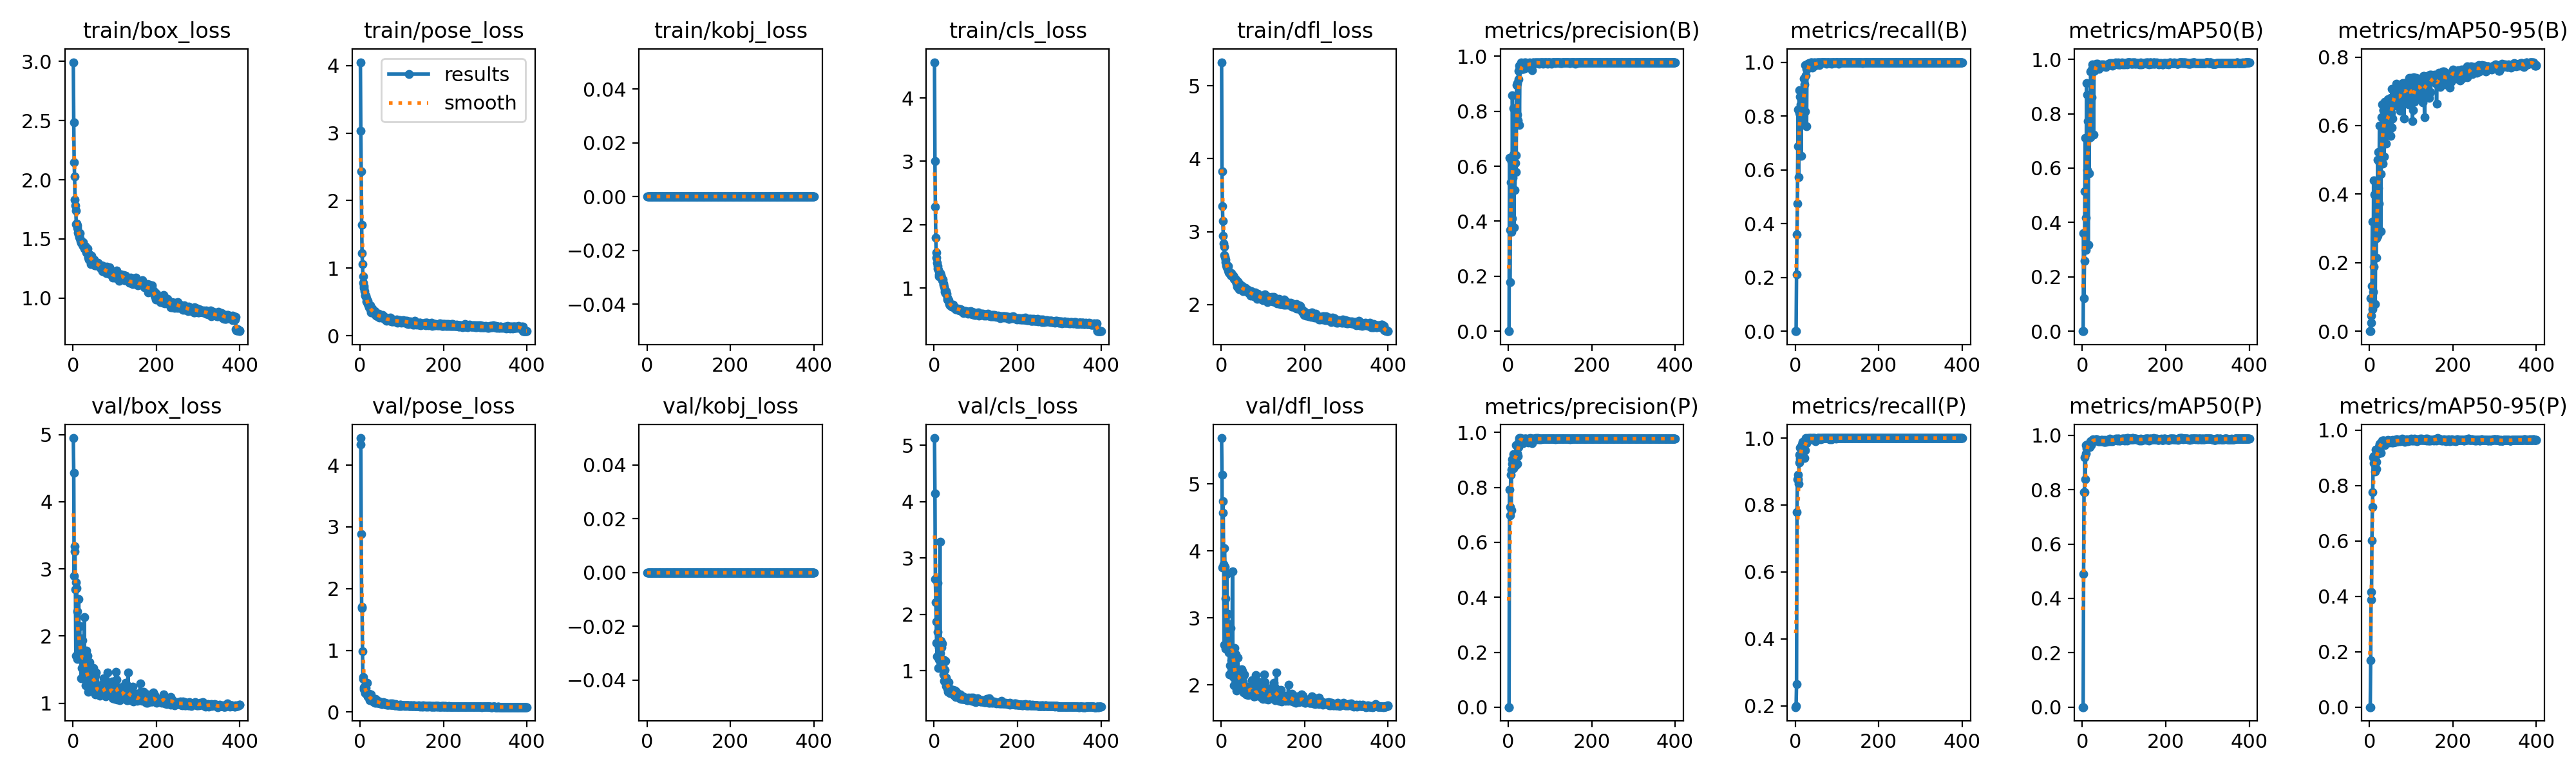

Data behind this chart, as committed beside it:
epoch, time, train/box_loss, train/pose_loss, train/kobj_loss, train/cls_loss, train/dfl_loss, metrics/precision(B), metrics/recall(B), metrics/mAP50(B), metrics/mAP50-95(B), metrics/precision(P), metrics/recall(P), metrics/mAP50(P), metrics/mAP50-95(P), val/box_loss, val/pose_loss, val/kobj_loss, val/cls_loss, val/dfl_loss, lr/pg0, lr/pg1, lr/pg2
1, 12.1, 2.994, 4.05, 0, 4.565, 5.324, 0, 0, 0, 0, 0.00065, 0.1961, 0.00039, 6e-05, 4.948, 4.44, 0, 5.126, 5.682, 0.00065, 0.00065, 0.00065
2, 20.93, 2.487, 3.031, 0, 3, 3.823, 0, 0, 0, 0, 0.00067, 0.2, 0.00042, 7e-05, 4.433, 4.341, 0, 4.142, 5.134, 0.001313, 0.001313, 0.001313
3, 29.31, 2.147, 2.433, 0, 2.286, 3.348, 0.6316, 0.211, 0.3606, 0.09586, 0.7927, 0.2648, 0.4889, 0.1695, 2.893, 2.883, 0, 2.621, 3.756, 0.001974, 0.001974, 0.001974
4, 38.05, 2.03, 1.639, 0, 1.794, 3.146, 0.178, 0.3596, 0.1219, 0.02398, 0.698, 0.7789, 0.7899, 0.4161, 3.333, 1.709, 0, 2.218, 4.739, 0.001985, 0.001985, 0.001985
5, 46.3, 1.83, 1.225, 0, 1.555, 2.946, 0.369, 0.475, 0.2582, 0.04624, 0.7284, 0.8767, 0.79, 0.3886, 3.258, 1.681, 0, 1.875, 4.564, 0.00198, 0.00198, 0.00198
6, 54.55, 1.783, 1.058, 0, 1.474, 2.835, 0.5428, 0.6872, 0.5145, 0.1312, 0.8448, 0.8895, 0.9178, 0.6013, 2.692, 0.9876, 0, 1.499, 3.8, 0.001975, 0.001975, 0.001975
7, 62.85, 1.739, 0.8775, 0, 1.398, 2.795, 0.6176, 0.8231, 0.7101, 0.319, 0.7171, 0.8774, 0.839, 0.7218, 1.703, 0.5708, 0, 1.257, 2.597, 0.00197, 0.00197, 0.00197
8, 71.56, 1.627, 0.7788, 0, 1.349, 2.676, 0.3605, 0.5724, 0.2989, 0.06377, 0.8646, 0.8635, 0.9335, 0.7753, 2.801, 0.5374, 0, 2.56, 4.043, 0.001965, 0.001965, 0.001965
9, 79.78, 1.632, 0.7338, 0, 1.302, 2.652, 0.4109, 0.8115, 0.4181, 0.1155, 0.9014, 0.9496, 0.9639, 0.9022, 2.712, 0.4011, 0, 1.684, 3.764, 0.00196, 0.00196, 0.00196
10, 88.1, 1.615, 0.7104, 0, 1.283, 2.62, 0.8583, 0.8966, 0.9129, 0.4403, 0.886, 0.9266, 0.9529, 0.8798, 1.657, 0.3691, 0, 1.044, 2.539, 0.001955, 0.001955, 0.001955
11, 96.5, 1.591, 0.6564, 0, 1.216, 2.584, 0.5583, 0.8047, 0.5922, 0.1877, 0.8841, 0.9386, 0.957, 0.9053, 2.368, 0.356, 0, 1.42, 3.294, 0.00195, 0.00195, 0.00195
12, 104.9, 1.556, 0.5897, 0, 1.186, 2.539, 0.8123, 0.8731, 0.8709, 0.3997, 0.9199, 0.9712, 0.9656, 0.9044, 1.717, 0.3023, 0, 1.2, 2.568, 0.001946, 0.001946, 0.001946
13, 113.2, 1.556, 0.6023, 0, 1.218, 2.51, 0.6429, 0.8442, 0.7735, 0.3014, 0.8694, 0.9727, 0.9654, 0.8948, 1.813, 0.3158, 0, 1.383, 2.685, 0.001941, 0.001941, 0.001941
14, 121.7, 1.538, 0.5908, 0, 1.217, 2.533, 0.3781, 0.6512, 0.3175, 0.07857, 0.9129, 0.9442, 0.9614, 0.8499, 2.553, 0.3866, 0, 3.29, 3.654, 0.001936, 0.001936, 0.001936
15, 130.3, 1.518, 0.5575, 0, 1.23, 2.497, 0.6392, 0.8585, 0.7198, 0.2829, 0.9013, 0.975, 0.9658, 0.9301, 1.742, 0.2966, 0, 1.314, 2.532, 0.001931, 0.001931, 0.001931
16, 138.6, 1.547, 0.5086, 0, 1.185, 2.527, 0.5125, 0.8461, 0.5808, 0.2155, 0.9087, 0.9808, 0.9626, 0.8858, 2.145, 0.3143, 0, 1.526, 3.065, 0.001926, 0.001926, 0.001926
17, 146.9, 1.502, 0.5075, 0, 1.204, 2.469, 0.6129, 0.8827, 0.7116, 0.2702, 0.9216, 0.9726, 0.9691, 0.8594, 1.74, 0.4759, 0, 1.449, 2.521, 0.001921, 0.001921, 0.001921
18, 155.4, 1.483, 0.5129, 0, 1.159, 2.438, 0.6409, 0.7846, 0.7393, 0.28, 0.8801, 0.9885, 0.957, 0.9256, 1.7, 0.253, 0, 1.41, 2.487, 0.001916, 0.001916, 0.001916
19, 163.8, 1.481, 0.4679, 0, 1.127, 2.44, 0.5791, 0.8442, 0.7146, 0.2788, 0.9534, 0.9788, 0.9784, 0.9262, 1.96, 0.2543, 0, 1.484, 2.91, 0.001911, 0.001911, 0.001911
20, 172.4, 1.466, 0.4547, 0, 1.133, 2.43, 0.8945, 0.9385, 0.9543, 0.5009, 0.9165, 0.9615, 0.9685, 0.9289, 1.367, 0.2444, 0, 1.069, 2.158, 0.001906, 0.001906, 0.001906
21, 180.9, 1.473, 0.4238, 0, 1.138, 2.431, 0.7866, 0.8224, 0.8625, 0.417, 0.885, 0.9768, 0.9637, 0.9165, 1.765, 0.2934, 0, 1.082, 2.536, 0.001901, 0.001901, 0.001901
22, 189.3, 1.467, 0.4324, 0, 1.072, 2.422, 0.9017, 0.9173, 0.9615, 0.5234, 0.9226, 0.9403, 0.9773, 0.9355, 1.525, 0.2408, 0, 0.9313, 2.289, 0.001896, 0.001896, 0.001896
23, 197.8, 1.449, 0.4228, 0, 1.049, 2.405, 0.7674, 0.8173, 0.8598, 0.3726, 0.913, 0.9635, 0.9707, 0.9385, 1.941, 0.1939, 0, 1.195, 2.853, 0.001891, 0.001891, 0.001891
24, 206.2, 1.439, 0.3904, 0, 1.021, 2.399, 0.9471, 0.9885, 0.9825, 0.6007, 0.9471, 0.9885, 0.9825, 0.9504, 1.393, 0.2374, 0, 0.8185, 2.17, 0.001886, 0.001886, 0.001886
25, 214.8, 1.473, 0.453, 0, 0.9785, 2.434, 0.9175, 0.9519, 0.9543, 0.4906, 0.9636, 1, 0.9842, 0.9459, 1.597, 0.2158, 0, 1.012, 2.368, 0.001881, 0.001881, 0.001881
26, 223.2, 1.437, 0.3707, 0, 0.9432, 2.408, 0.9657, 0.9746, 0.9753, 0.5149, 0.9752, 0.9843, 0.9832, 0.9497, 1.571, 0.2208, 0, 0.8128, 2.3, 0.001876, 0.001876, 0.001876
27, 231.6, 1.419, 0.3472, 0, 0.917, 2.387, 0.7499, 0.7611, 0.7239, 0.2921, 0.9792, 0.9939, 0.9824, 0.9184, 2.285, 0.2855, 0, 1.18, 3.693, 0.001871, 0.001871, 0.001871
28, 240.1, 1.435, 0.3653, 0, 0.9457, 2.389, 0.953, 0.9739, 0.9572, 0.4595, 0.9755, 0.9969, 0.98, 0.9549, 1.751, 0.198, 0, 0.8766, 2.52, 0.001866, 0.001866, 0.001866
29, 248.6, 1.438, 0.3756, 0, 0.9039, 2.392, 0.9713, 0.9942, 0.979, 0.6238, 0.9773, 0.995, 0.9807, 0.956, 1.363, 0.1931, 0, 0.7269, 2.119, 0.001861, 0.001861, 0.001861
30, 257.1, 1.436, 0.3998, 0, 0.9094, 2.377, 0.9696, 0.9904, 0.9781, 0.5554, 0.979, 1, 0.982, 0.9561, 1.477, 0.1787, 0, 0.7659, 2.179, 0.001856, 0.001856, 0.001856
31, 265.7, 1.41, 0.3456, 0, 0.8485, 2.348, 0.9773, 0.9942, 0.9822, 0.6625, 0.9773, 0.9942, 0.9822, 0.9625, 1.26, 0.1701, 0, 0.6853, 1.997, 0.001852, 0.001852, 0.001852
32, 274.1, 1.385, 0.3488, 0, 0.8169, 2.347, 0.9578, 0.9788, 0.9705, 0.4886, 0.9729, 0.9942, 0.9853, 0.9631, 1.786, 0.1777, 0, 0.7991, 2.551, 0.001847, 0.001847, 0.001847
33, 282.5, 1.399, 0.3605, 0, 0.803, 2.351, 0.967, 0.9961, 0.9819, 0.6452, 0.9707, 1, 0.9823, 0.9574, 1.259, 0.1837, 0, 0.7188, 2.001, 0.001842, 0.001842, 0.001842
34, 290.9, 1.406, 0.3436, 0, 0.8205, 2.33, 0.9738, 0.9942, 0.9832, 0.6449, 0.9776, 0.9981, 0.9838, 0.9632, 1.346, 0.1717, 0, 0.6272, 2.083, 0.001837, 0.001837, 0.001837
35, 299.5, 1.419, 0.359, 0, 0.8078, 2.344, 0.953, 0.9827, 0.9664, 0.5105, 0.9698, 1, 0.9855, 0.9624, 1.703, 0.2005, 0, 0.8006, 2.453, 0.001832, 0.001832, 0.001832
36, 308.1, 1.34, 0.3152, 0, 0.7412, 2.285, 0.955, 0.9942, 0.9775, 0.5978, 0.9606, 1, 0.9798, 0.9596, 1.42, 0.1485, 0, 0.6873, 2.162, 0.001827, 0.001827, 0.001827
37, 316.6, 1.35, 0.3433, 0, 0.7603, 2.295, 0.9682, 1, 0.9825, 0.6695, 0.9682, 1, 0.9825, 0.9469, 1.173, 0.2136, 0, 0.6592, 1.92, 0.001822, 0.001822, 0.001822
38, 325.1, 1.324, 0.3248, 0, 0.7276, 2.246, 0.9771, 0.9981, 0.9781, 0.6491, 0.9771, 0.9981, 0.9781, 0.958, 1.257, 0.1463, 0, 0.5983, 2.005, 0.001817, 0.001817, 0.001817
39, 333.6, 1.357, 0.2963, 0, 0.7425, 2.285, 0.9719, 0.9965, 0.9788, 0.6244, 0.9719, 0.9965, 0.9788, 0.9608, 1.32, 0.1595, 0, 0.6713, 2.059, 0.001812, 0.001812, 0.001812
40, 342, 1.371, 0.299, 0, 0.7311, 2.319, 0.9566, 0.9788, 0.9643, 0.5481, 0.9773, 1, 0.9797, 0.956, 1.608, 0.1915, 0, 0.6743, 2.408, 0.001807, 0.001807, 0.001807
41, 350.6, 1.353, 0.2941, 0, 0.7244, 2.299, 0.9774, 0.998, 0.9769, 0.661, 0.9774, 0.998, 0.9769, 0.957, 1.26, 0.1494, 0, 0.5983, 1.997, 0.001802, 0.001802, 0.001802
42, 359.1, 1.339, 0.29, 0, 0.7068, 2.271, 0.9679, 0.9923, 0.9767, 0.5894, 0.9754, 1, 0.9808, 0.962, 1.514, 0.1685, 0, 0.6142, 2.229, 0.001797, 0.001797, 0.001797
43, 367.5, 1.288, 0.3072, 0, 0.7039, 2.213, 0.9662, 0.9893, 0.9746, 0.59, 0.9756, 0.999, 0.981, 0.9588, 1.453, 0.1718, 0, 0.617, 2.179, 0.001792, 0.001792, 0.001792
44, 376, 1.357, 0.3051, 0, 0.715, 2.281, 0.9708, 0.9942, 0.975, 0.6166, 0.9764, 1, 0.9774, 0.9604, 1.339, 0.1527, 0, 0.6426, 2.042, 0.001787, 0.001787, 0.001787
45, 384.6, 1.339, 0.3267, 0, 0.7346, 2.251, 0.9749, 1, 0.9816, 0.676, 0.9749, 1, 0.9816, 0.9655, 1.246, 0.145, 0, 0.5829, 1.965, 0.001782, 0.001782, 0.001782
46, 393.1, 1.324, 0.2694, 0, 0.7027, 2.241, 0.9658, 0.9865, 0.9775, 0.5839, 0.9734, 0.9942, 0.9815, 0.9604, 1.517, 0.1571, 0, 0.6577, 2.226, 0.001777, 0.001777, 0.001777
47, 401.5, 1.325, 0.2852, 0, 0.702, 2.24, 0.9698, 1, 0.9772, 0.6777, 0.9698, 1, 0.9772, 0.9562, 1.2, 0.1734, 0, 0.6202, 1.929, 0.001772, 0.001772, 0.001772
48, 410, 1.302, 0.2974, 0, 0.6901, 2.239, 0.9626, 0.9904, 0.9784, 0.6643, 0.9626, 0.9904, 0.9784, 0.9601, 1.271, 0.1415, 0, 0.5534, 1.982, 0.001767, 0.001767, 0.001767
49, 418.6, 1.314, 0.2747, 0, 0.6904, 2.232, 0.9672, 0.9885, 0.9752, 0.6, 0.9766, 0.9981, 0.9797, 0.9584, 1.523, 0.1522, 0, 0.6017, 2.232, 0.001762, 0.001762, 0.001762
50, 427, 1.327, 0.2811, 0, 0.6898, 2.258, 0.971, 0.9961, 0.9814, 0.5705, 0.9725, 0.9981, 0.9814, 0.9589, 1.472, 0.1481, 0, 0.6536, 2.209, 0.001757, 0.001757, 0.001757
51, 435.5, 1.28, 0.295, 0, 0.6667, 2.216, 0.9772, 0.9981, 0.9762, 0.6812, 0.9772, 0.9981, 0.9762, 0.96, 1.222, 0.1414, 0, 0.5385, 1.955, 0.001752, 0.001752, 0.001752
52, 444, 1.276, 0.2771, 0, 0.6639, 2.183, 0.9747, 0.9923, 0.9776, 0.637, 0.9784, 0.9961, 0.9808, 0.9627, 1.333, 0.1268, 0, 0.5858, 2.051, 0.001748, 0.001748, 0.001748
53, 452.5, 1.279, 0.276, 0, 0.6681, 2.208, 0.9677, 0.9981, 0.9738, 0.5941, 0.9696, 1, 0.976, 0.9557, 1.412, 0.1322, 0, 0.6228, 2.144, 0.001743, 0.001743, 0.001743
54, 460.9, 1.299, 0.3065, 0, 0.6748, 2.227, 0.9752, 1, 0.9769, 0.7075, 0.9752, 1, 0.9769, 0.957, 1.132, 0.1392, 0, 0.5425, 1.89, 0.001738, 0.001738, 0.001738
55, 469.5, 1.282, 0.2682, 0, 0.6682, 2.197, 0.9716, 0.9942, 0.9788, 0.6204, 0.9772, 1, 0.9819, 0.9646, 1.456, 0.1584, 0, 0.5764, 2.161, 0.001733, 0.001733, 0.001733
56, 477.9, 1.274, 0.2535, 0, 0.6563, 2.204, 0.9748, 1, 0.9775, 0.681, 0.9748, 1, 0.9775, 0.9617, 1.176, 0.1439, 0, 0.5666, 1.903, 0.001728, 0.001728, 0.001728
57, 486.5, 1.291, 0.2637, 0, 0.6786, 2.218, 0.9503, 0.9885, 0.9711, 0.6721, 0.9594, 0.999, 0.976, 0.9563, 1.175, 0.1369, 0, 0.5964, 1.92, 0.001723, 0.001723, 0.001723
58, 495.1, 1.3, 0.2766, 0, 0.6607, 2.229, 0.9751, 1, 0.9785, 0.6849, 0.9751, 1, 0.9785, 0.962, 1.153, 0.1294, 0, 0.5387, 1.879, 0.001718, 0.001718, 0.001718
59, 503.7, 1.279, 0.2799, 0, 0.6686, 2.205, 0.9772, 1, 0.9806, 0.6666, 0.9772, 1, 0.9806, 0.9617, 1.247, 0.1263, 0, 0.5384, 1.963, 0.001713, 0.001713, 0.001713
60, 512.2, 1.296, 0.2633, 0, 0.6661, 2.208, 0.9755, 0.9956, 0.9781, 0.6926, 0.9755, 0.9956, 0.9781, 0.9579, 1.145, 0.1491, 0, 0.5466, 1.865, 0.001708, 0.001708, 0.001708
... 340 more rows
